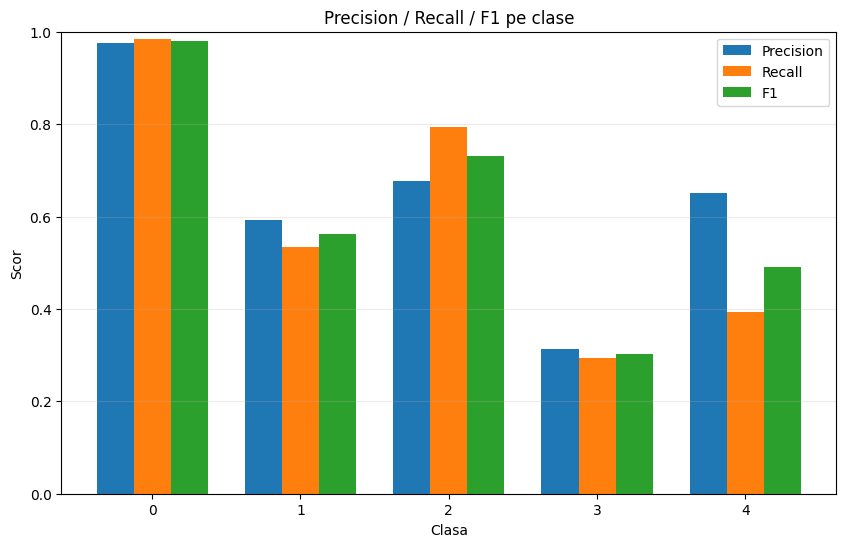

The file beside this chart, header and first rows:
class, precision, recall, f1, support
0, 0.9751, 0.9849, 0.98, 199
1, 0.5926, 0.5333, 0.5614, 30
2, 0.6765, 0.7931, 0.7302, 87
3, 0.3125, 0.2941, 0.303, 17
4, 0.65, 0.3939, 0.4906, 33
